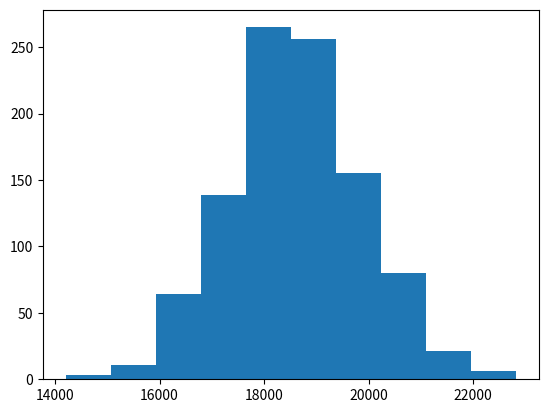

The script that saved this image:
from statistics import mean, median, stdev

from matplotlib import pyplot as plt
from numpy.random import default_rng


def compute_dcf(cash_flow_values, discount_rate):
    dcf = 0
    for year, cash_flow in enumerate(cash_flow_values):
        dcf = dcf + cash_flow / pow(1 + discount_rate, year + 1)
    return dcf


def get_random_numbers(mean=0, standard_deviation=1, size=None):
    "Generate one or more normal random numbers."
    rng = default_rng()
    return rng.normal(mean, standard_deviation, size)


def simulate_cash_flow_values(cash_flow_data, number_of_simulations=1):
    """Simulate cash flow values from their mean and standard deviation.
The function returns a list of numpy arrays with cash flow values.

Example:
    Input:
        cash_flow_data: [[100, 20], [-500, 10]]
        number_of_simulations: 3

    Output: [array([113.36222158,  77.39297513,  77.15350701]),
 array([-506.58408186, -503.27855081, -500.37690891])]"""
    if cash_flow_data and number_of_simulations > 0:
        simulated = [get_random_numbers(mean, standard_deviation,
                                        number_of_simulations)
                     for mean, standard_deviation in cash_flow_data]
    else:
        simulated = []
    return simulated


def combine_cash_flow_simulations(simulations):
    cash_flow_values = []
    if simulations:
        cash_flow_values = [list(element)
                            for element in zip(simulations[0], simulations[1])]

    return cash_flow_values


def simulate_dcf(cash_flow_data, discount_rate, number_of_simulations):
    simulated = combine_cash_flow_simulations(simulate_cash_flow_values(
        cash_flow_data, number_of_simulations))
    return list(map(lambda x: compute_dcf(x, discount_rate), simulated))


def print_basic_statistics(data):
    print("Mean:", round(mean(data)))
    print("Median:", round(median(data)))
    print("Standard Deviation:", round(stdev(data)))


if __name__ == '__main__':
    cash_flow_data = [10000, 10000, 10000, 10000, 11000,
                      11000, 11000, 11000, 12000, 12000 + 200000]
    cash_flow_data_with_errors = [[10000, 1000], [10000, 1000], [10000, 1000],
                                  [10000, 5000], [11000, 1500], [11000, 1500],
                                  [11000, 1500], [11000, 7000], [12000, 2000],
                                  [12000 + 200000, 50000]]
    discount_rate = .05

    dcf = compute_dcf(cash_flow_data, discount_rate)
    print("Exact DCF", round(dcf))

    number_of_simulations = 1000

    estimated_dcf = simulate_dcf(
        cash_flow_data_with_errors, discount_rate, number_of_simulations)

    print_basic_statistics(estimated_dcf)

    plt.hist(estimated_dcf)
    plt.show()
